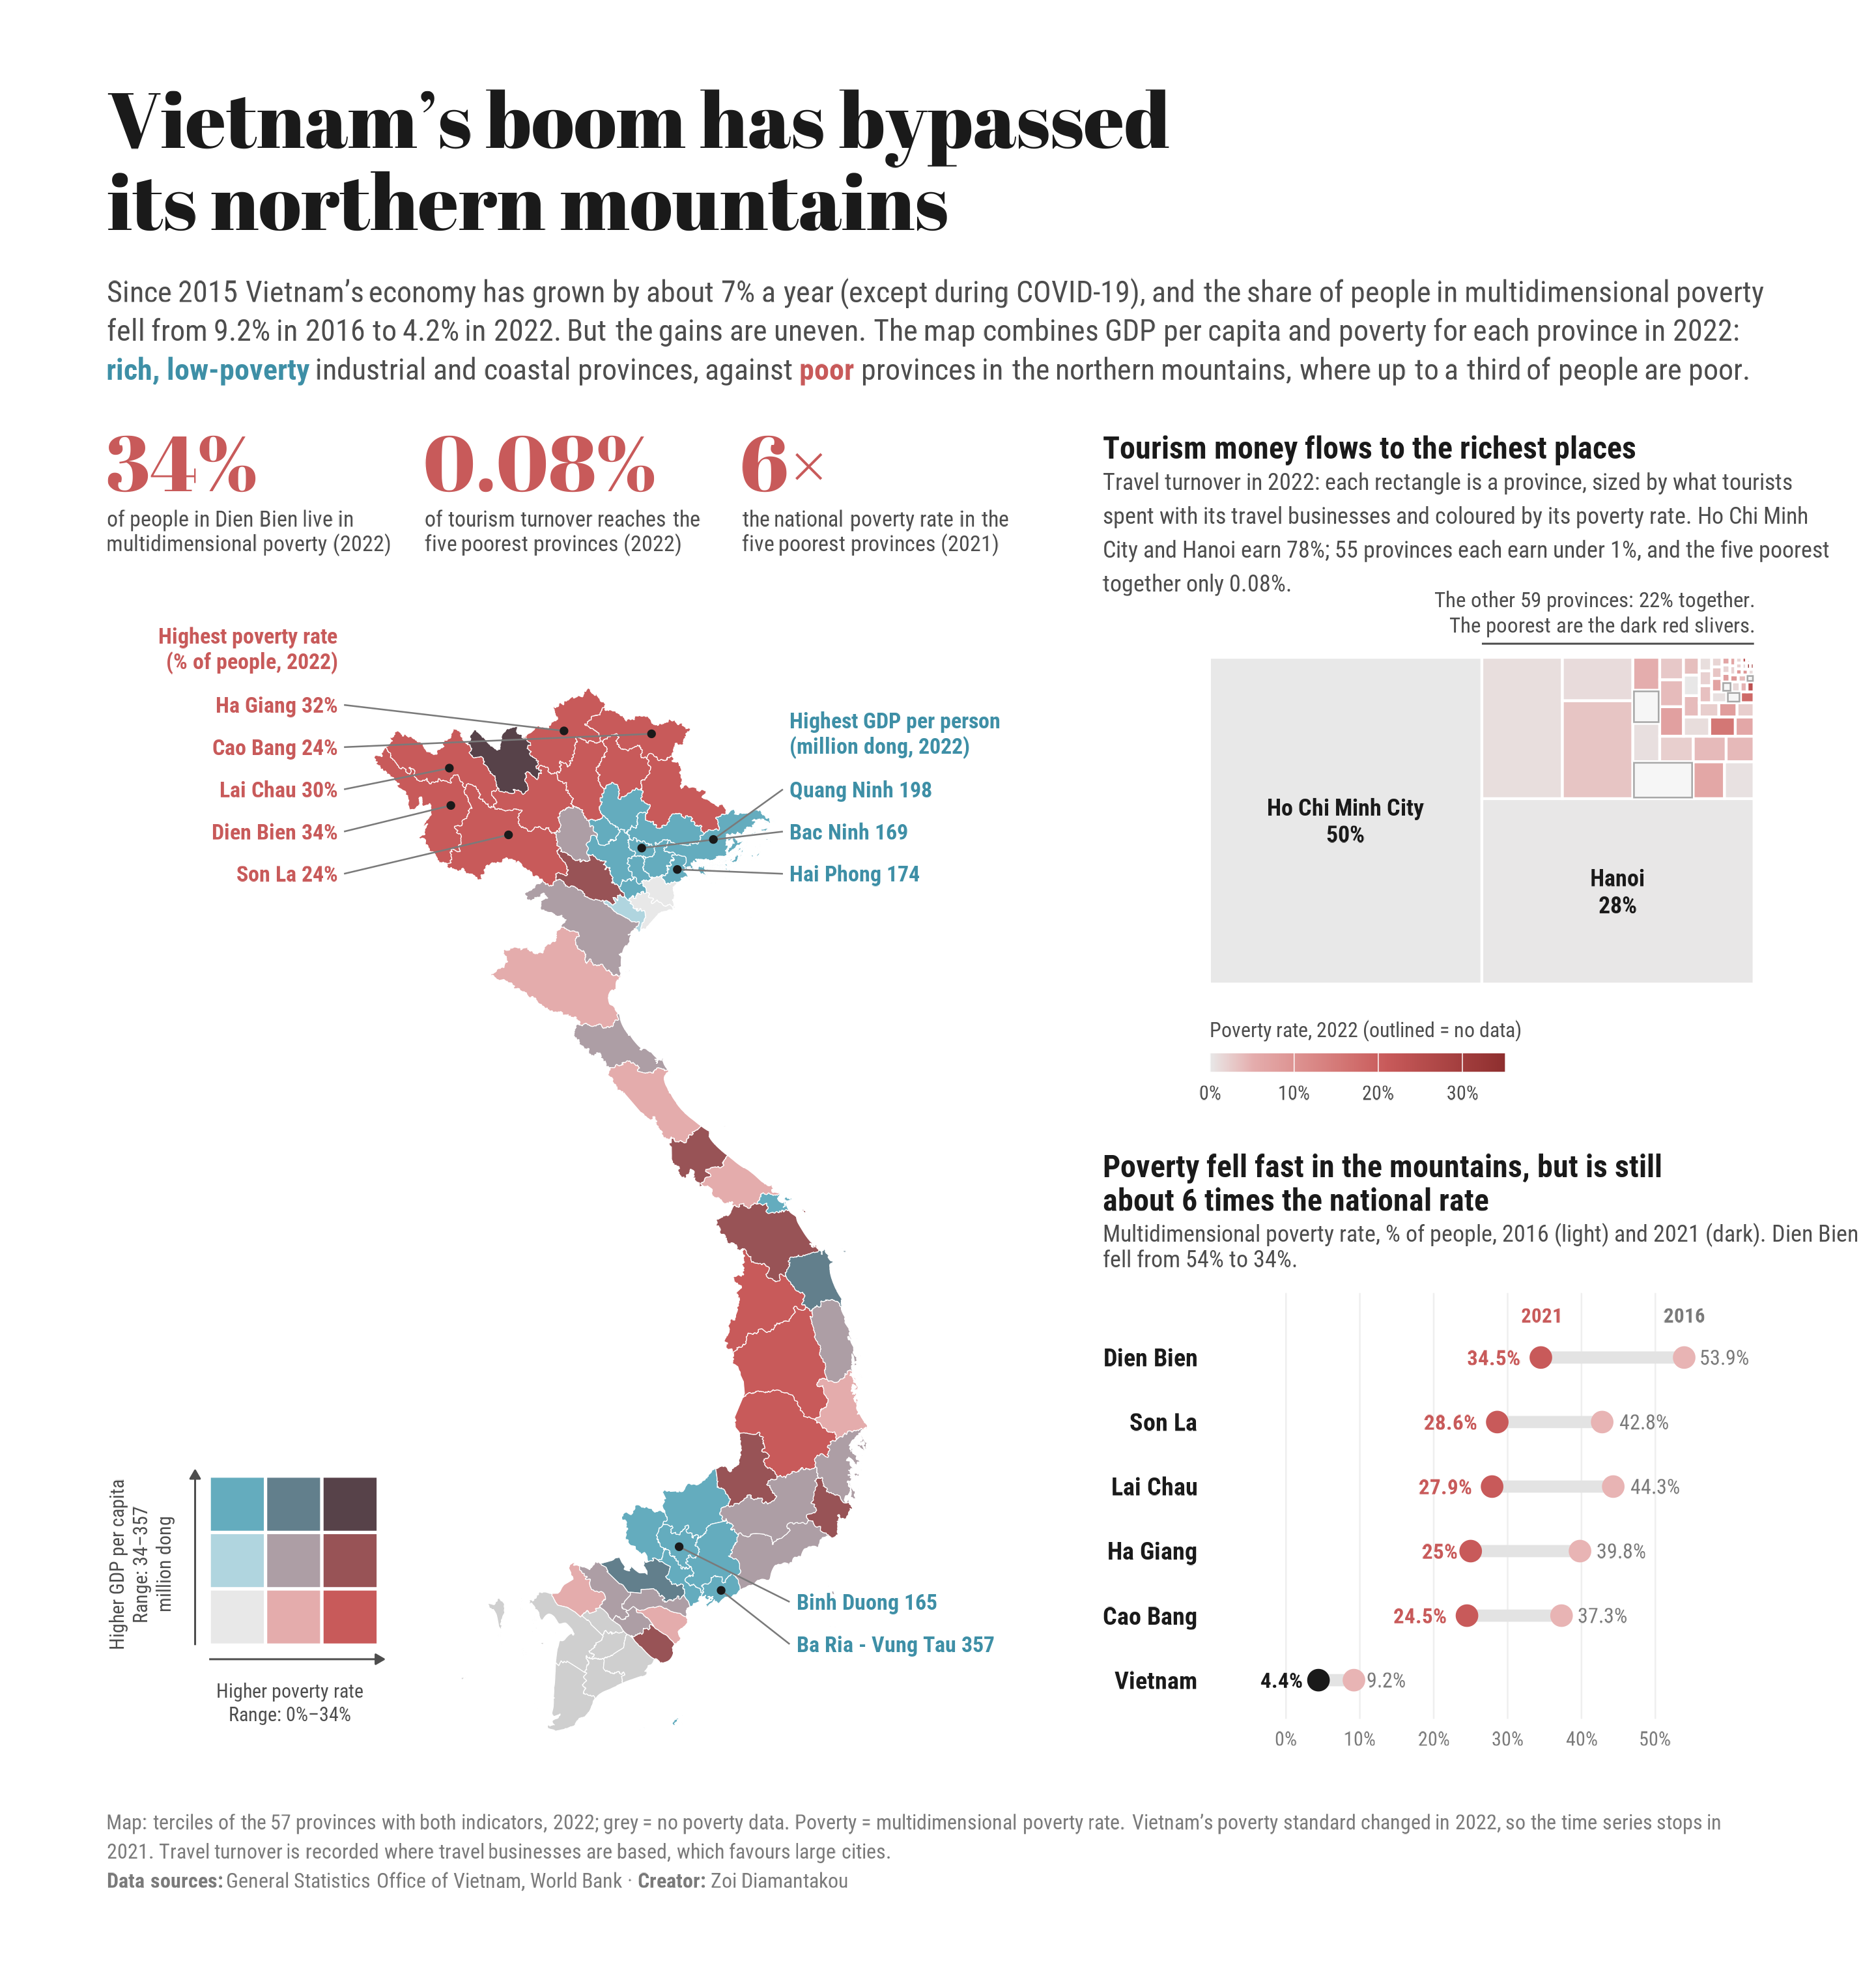

R code for this plot:
# Economic disparities and tourism across Vietnam's provinces
# Rebuilt fully in R (the original was finished in Adobe Illustrator).
# Data: General Statistics Office of Vietnam, World Bank (see Data.xlsx)

# 1. LIBRARIES -------------------------------------------------------------
library(tidyverse)
library(readxl)
library(sf)
library(ggrepel)
library(ggtext)
library(patchwork)
library(treemapify)
library(showtext)

font_add_google("Roboto Condensed", family = "rc")
font_add_google("Abril Fatface", family = "abril")
showtext_auto()
showtext_opts(dpi = 288)

ink <- "#1A1A1A"; muted <- "#4D4D4D"; faint <- "#7A7A7A"
fix_names <- \(x) str_squish(str_replace_all(x, " ", " "))   # the Excel names contain non-breaking spaces

# 2. DATA ------------------------------------------------------------------
provinces <- read_excel("data/Data.xlsx", sheet = "Data_map") |> mutate(Name = fix_names(Name))
shape     <- st_read("data/diaphantinhenglish.geojson", quiet = TRUE) |>
  mutate(Name = fix_names(Name)) |>
  left_join(provinces, by = "Name") |>
  st_crop(xmin = 100, xmax = 110, ymin = 8, ymax = 24)   # mainland only; drops the offshore archipelagos

tourism <- read_excel("data/Data.xlsx", sheet = "Data") |>
  transmute(Name = fix_names(`Cities, provincies`), turnover = TT, share = `Share TT`, MPR) |>
  filter(!is.na(share))

poverty <- read_excel("data/Data.xlsx", sheet = "Poverty rate", skip = 2) |>
  rename(Name = 1) |>
  mutate(Name = fix_names(Name)) |>
  select(Name, `2016`:`2022`) |>
  pivot_longer(-Name, names_to = "year", values_to = "rate") |>
  mutate(year = as.numeric(year))

national <- read_excel("data/Data.xlsx", sheet = "Whole country(wide)") |>
  rename(var = `Cities, provincies`) |>
  filter(!is.na(var)) |>
  pivot_longer(-var, names_to = "year", values_to = "value") |>
  mutate(year = as.numeric(year)) |>
  filter(year >= 2015)

# 3. BIVARIATE CLASSES (3 x 3, terciles) ------------------------------------
tercile <- \(x) as.integer(cut(x, quantile(x, c(0, 1/3, 2/3, 1), na.rm = TRUE), include.lowest = TRUE))
shape <- shape |>
  mutate(pov = tercile(MPR), gdp = tercile(GDP_per_capita),
         bi  = if_else(is.na(pov) | is.na(gdp), NA_character_, paste0(pov, "-", gdp)))

# poverty (x: 1 low → 3 high) × GDP per capita (y: 1 low → 3 high)
bi_pal <- c("1-1" = "#E8E8E8", "2-1" = "#E4ACAC", "3-1" = "#C85A5A",
            "1-2" = "#B0D5DF", "2-2" = "#AD9EA5", "3-2" = "#985356",
            "1-3" = "#64ACBE", "2-3" = "#627F8C", "3-3" = "#574249")
red <- "#C85A5A"; blue <- "#3E8FA6"; light_blue <- "#B0D5DF"

# provinces to label: 5 poorest (left column) and 5 richest (right, in the sea)
pts <- shape |> mutate(pt = st_point_on_surface(geometry),
                       x = st_coordinates(pt)[, 1], y = st_coordinates(pt)[, 2]) |>
  st_drop_geometry()
poor <- pts |> slice_max(MPR, n = 5) |> arrange(desc(y)) |>
  mutate(label = paste0(Name, " ", round(MPR), "%"),
         lx = 101.6, ly = seq(23.15, by = -0.6, length.out = 5))
rich <- pts |> slice_max(GDP_per_capita, n = 5) |> arrange(desc(y)) |>
  mutate(label = paste0(Name, " ", round(GDP_per_capita)),
         lx = c(108.3, 108.3, 108.3, 108.4, 108.4), ly = c(21.95, 21.35, 20.75, 10.4, 9.8))

# 4. MAP -------------------------------------------------------------------
p_map <- ggplot(shape) +
  geom_sf(aes(fill = bi), colour = "white", linewidth = 0.15) +
  geom_segment(data = poor, aes(x = lx + 0.1, y = ly, xend = x, yend = y), colour = faint, linewidth = 0.3) +
  geom_segment(data = rich, aes(x = lx - 0.1, y = ly, xend = x, yend = y), colour = faint, linewidth = 0.3) +
  geom_point(data = bind_rows(poor, rich), aes(x, y), size = 0.9, colour = ink) +
  annotate("text", x = 101.6, y = 23.95, hjust = 1, family = "rc", fontface = "bold", size = 3,
           colour = red, lineheight = 0.95, label = "Highest poverty rate\n(% of people, 2022)") +
  annotate("text", x = 108.3, y = 22.75, hjust = 0, family = "rc", fontface = "bold", size = 3,
           colour = blue, lineheight = 0.95, label = "Highest GDP per person\n(million dong, 2022)") +
  geom_text(data = poor, aes(lx, ly, label = label), hjust = 1, family = "rc", fontface = "bold",
            size = 3, colour = red) +
  geom_text(data = rich, aes(lx, ly, label = label), hjust = 0, family = "rc", fontface = "bold",
            size = 3, colour = blue) +
  scale_fill_manual(values = bi_pal, na.value = "#CFCFCF", guide = "none") +
  coord_sf(xlim = c(98.2, 112.3), ylim = c(8.3, 24.3), expand = FALSE, clip = "off") +
  theme_void()

# legend as a small 3x3 grid
leg <- expand_grid(pov = 1:3, gdp = 1:3) |> mutate(bi = paste0(pov, "-", gdp))
gdp_rng <- range(shape$GDP_per_capita, na.rm = TRUE)
pov_rng <- range(shape$MPR, na.rm = TRUE)
p_leg <- ggplot(leg, aes(pov, gdp, fill = bi)) +
  geom_tile(colour = "white", linewidth = 0.6) +
  # arrows along both axes
  annotate("segment", x = 0.5, xend = 3.6, y = 0.25, yend = 0.25, colour = muted, linewidth = 0.35,
           arrow = arrow(length = unit(1.3, "mm"), type = "closed")) +
  annotate("segment", x = 0.25, xend = 0.25, y = 0.5, yend = 3.6, colour = muted, linewidth = 0.35,
           arrow = arrow(length = unit(1.3, "mm"), type = "closed")) +
  scale_fill_manual(values = bi_pal, guide = "none") +
  labs(x = paste0("Higher poverty rate\nRange: ", round(pov_rng[1]), "%–", round(pov_rng[2]), "%"),
       y = paste0("Higher GDP per capita\nRange: ", round(gdp_rng[1]), "–", round(gdp_rng[2]), "\nmillion dong")) +
  coord_equal(clip = "off") +
  theme_void(base_family = "rc") +
  theme(axis.title.x = element_text(size = 7.5, colour = muted, lineheight = 1, margin = margin(t = 5)),
        axis.title.y = element_text(size = 7.5, colour = muted, angle = 90, lineheight = 1, margin = margin(r = 5)))

p_map <- p_map + inset_element(p_leg, left = 0, bottom = 0.02, right = 0.3, top = 0.26, align_to = "panel")

# 5. TOURISM: treemap, one rectangle per province ---------------------------
# size = travel turnover (2022), colour = multidimensional poverty rate (2022)
tm <- tourism |>
  filter(turnover > 0) |>
  mutate(short = recode(Name, "Ho Chi Minh city" = "Ho Chi Minh City", "Ha Noi" = "Hanoi"),
         label = if_else(share >= 0.2,
                         paste0(short, "\n", scales::percent(share, accuracy = 1)), ""))
tm_lay <- treemapify(tm, area = "turnover", xlim = c(0, 1), ylim = c(0, 0.6))  # wide, short rectangle
tm_lay <- tm_lay |> mutate(cx = (xmin + xmax) / 2, cy = (ymin + ymax) / 2)
# the corner with all the small provinces, for a callout
rest <- tm_lay |> filter(share < 0.2)
rest_share <- sum(rest$share)

poor5_share <- sum(tourism$share[tourism$Name %in% poor$Name])
top2        <- sum(sort(tourism$share, decreasing = TRUE)[1:2])
n_small     <- sum(tm$share < 0.01)

p_tour <- ggplot(tm_lay) +
  geom_rect(aes(xmin = xmin, xmax = xmax, ymin = ymin, ymax = ymax, fill = MPR),
            colour = "white", linewidth = 0.5) +
  # provinces without poverty data: thin grey outline so they stay visible
  geom_rect(data = filter(tm_lay, is.na(MPR)), aes(xmin = xmin + 0.002, xmax = xmax - 0.002,
                                                   ymin = ymin + 0.002, ymax = ymax - 0.002),
            fill = NA, colour = "#A8A8A8", linewidth = 0.3) +
  geom_text(aes(cx, cy, label = label), family = "rc", fontface = "bold", size = 3.2,
            colour = ink, lineheight = 0.95) +
  # bracket over the corner with all the other provinces
  annotate("segment", x = min(rest$xmin), xend = max(rest$xmax), y = 0.625, yend = 0.625,
           colour = muted, linewidth = 0.35) +
  annotate("text", x = 1, y = 0.645, hjust = 1, vjust = 0, family = "rc", size = 2.9,
           colour = muted, lineheight = 1, label = paste0("The other ", nrow(rest), " provinces: ", round(rest_share * 100),
                                          "% together.\nThe poorest are the dark red slivers.")) +
  # same poverty colours as the map's x-axis: light grey (low) to red (high)
  scale_fill_gradientn(colours = c("#E8E8E8", "#E4ACAC", red, "#8E2F2F"), values = c(0, 0.15, 0.6, 1),
                      na.value = "#F6F6F6", limits = c(0, 35),
                      breaks = c(0, 10, 20, 30), labels = \(x) paste0(x, "%"),
                      name = "Poverty rate, 2022 (outlined = no data)",
                      guide = guide_colourbar(title.position = "top", barwidth = unit(40, "mm"),
                                              barheight = unit(2.5, "mm"))) +
  scale_x_continuous(expand = c(0, 0)) + scale_y_continuous(expand = c(0, 0)) +
  coord_fixed(ratio = 1, clip = "off") +
  labs(title = "Tourism money flows to the richest places",
       subtitle = str_wrap(paste0("Travel turnover in 2022: each rectangle is a province, sized by what tourists spent ",
                                  "with its travel businesses and coloured by its poverty rate. Ho Chi Minh City and Hanoi earn ",
                                  round(top2 * 100), "%; ", n_small, " provinces each earn under 1%, and the five poorest ",
                                  "together only ", scales::percent(poor5_share, accuracy = 0.01), "."), 82)) +
  theme_void(base_family = "rc") +
  theme(plot.title.position = "plot",
        plot.title = element_text(face = "bold", size = 12, colour = ink, margin = margin(b = 3)),
        plot.subtitle = element_text(size = 9, colour = muted, lineheight = 1.2, margin = margin(b = 6)),
        legend.position = "bottom", legend.justification = "left",
        legend.title = element_text(size = 8, colour = muted),
        legend.text = element_text(size = 7.5, colour = muted),
        plot.margin = margin(0, 0, 14, 0))

# 6. POVERTY: dumbbell, 2016 vs 2021 -----------------------------------------
pov <- poverty |>
  filter(Name %in% c(poor$Name, "WHOLE COUNTRY"), year %in% c(2016, 2021)) |>
  mutate(Name = if_else(Name == "WHOLE COUNTRY", "Vietnam", Name)) |>
  pivot_wider(names_from = year, values_from = rate, names_prefix = "y") |>
  mutate(group = if_else(Name == "Vietnam", "Vietnam", "Mountain provinces"),
         Name  = fct_reorder(Name, y2021))
nat21  <- pov$y2021[pov$Name == "Vietnam"]
mtn21  <- mean(pov$y2021[pov$Name != "Vietnam"])
dien16 <- pov$y2016[pov$Name == "Dien Bien"]
dien21 <- pov$y2021[pov$Name == "Dien Bien"]
pale_red <- "#E8B4B4"

p_trend <- ggplot(pov, aes(y = Name)) +
  geom_segment(aes(x = y2021, xend = y2016, yend = Name), colour = "#E3E3E3", linewidth = 2.2) +
  geom_point(aes(x = y2016), colour = pale_red, size = 3.4) +
  geom_point(aes(x = y2021, colour = group), size = 3.4) +
  geom_text(aes(x = y2016, label = paste0(round(y2016, 1), "%")), hjust = -0.35,
            family = "rc", size = 2.8, colour = faint) +
  geom_text(aes(x = y2021, label = paste0(round(y2021, 1), "%"), colour = group), hjust = 1.4,
            family = "rc", size = 2.9, fontface = "bold") +
  annotate("text", x = c(dien16, dien21), y = 6.65, label = c("2016", "2021"), family = "rc",
           size = 2.7, colour = c(faint, red), fontface = "bold") +
  scale_colour_manual(values = c(Vietnam = ink, `Mountain provinces` = red), guide = "none") +
  scale_x_continuous(limits = c(-7, 60), breaks = seq(0, 50, 10), labels = \(x) paste0(x, "%")) +
  scale_y_discrete(expand = expansion(add = c(0.6, 1))) +
  coord_cartesian(clip = "off") +
  labs(title = paste0("Poverty fell fast in the mountains, but is still\nabout ", round(mtn21 / nat21),
                      " times the national rate"),
       subtitle = str_wrap(paste0("Multidimensional poverty rate, % of people, 2016 (light) and 2021 (dark). ",
                                  "Dien Bien fell from ", round(dien16), "% to ", round(dien21), "%."), 85)) +
  theme_minimal(base_family = "rc") +
  theme(plot.title.position = "plot",
        plot.title = element_text(face = "bold", size = 12, colour = ink, margin = margin(b = 3)),
        plot.subtitle = element_text(size = 9, colour = muted, margin = margin(b = 8)),
        axis.title = element_blank(),
        axis.text.y = element_text(size = 9.5, colour = ink, face = "bold"),
        axis.text.x = element_text(size = 7.5, colour = faint),
        panel.grid = element_blank(),
        panel.grid.major.x = element_line(colour = "#EFEFEF", linewidth = 0.3))

# 6b. SCALED-UP NUMBERS -------------------------------------------------------
mpr_dien <- shape$MPR[shape$Name == "Dien Bien"][1]
kpi <- tibble(x = c(0, 1, 2),
              big = c(paste0(round(mpr_dien), "%"),
                      scales::percent(poor5_share, accuracy = 0.01),
                      paste0(round(mtn21 / nat21), "×")),
              small = c("of people in Dien Bien live in<br>multidimensional poverty (2022)",
                        "of tourism turnover reaches the<br>five poorest provinces (2022)",
                        "the national poverty rate in the<br>five poorest provinces (2021)"))
# each number + its text as one text block, so they can never overlap
kpi <- kpi |>
  mutate(label = paste0("<span style='font-family:abril;font-size:30pt;color:", red, "'>", big, "</span>",
                        "<br>", small))
p_kpi <- ggplot(kpi) +
  geom_richtext(aes(x, 1, label = label), hjust = 0, vjust = 1, family = "rc", size = 3,
                colour = muted, fill = NA, label.colour = NA, lineheight = 1.1,
                label.padding = unit(0, "pt")) +
  scale_x_continuous(limits = c(0, 3), expand = c(0, 0)) +
  scale_y_continuous(limits = c(0, 1), expand = c(0, 0)) +
  coord_cartesian(clip = "off") +
  theme_void() +
  theme(plot.margin = margin(0, 0, 6, 0))

# 7. LAYOUT ----------------------------------------------------------------
mpr <- national |> filter(var == "MPR", !is.na(value))
st <- paste0(
  "Since 2015 Vietnam's economy has grown by about 7% a year (except during COVID-19), and the share of people ",
  "in multidimensional poverty fell from ", mpr$value[1], "% in ", mpr$year[1], " to ", tail(mpr$value, 1),
  "% in 2022. But the gains are uneven. The map combines GDP per capita and poverty for each province in 2022: ",
  "<span style='color:", blue, "'>**rich, low-poverty**</span> industrial and coastal provinces, against ",
  "<span style='color:", red, "'>**poor**</span> provinces in the northern mountains, where up to a third of people are poor.")

# Two independent columns, so the big numbers start level with the tourism title (no gap):
# left = big numbers above the map; right = tourism waffle above the poverty dumbbell.
left  <- wrap_elements(full = p_kpi / p_map + plot_layout(heights = c(0.12, 0.88)))
right <- wrap_elements(full = p_tour / p_trend + plot_layout(heights = c(0.48, 0.52)))
p <- left + right + plot_layout(widths = c(1.4, 1)) +
  plot_annotation(
    title = "Vietnam's boom has bypassed<br>its northern mountains",
    subtitle = st,
    caption = paste0("Map: terciles of the 57 provinces with both indicators, 2022; grey = no poverty data. ",
                     "Poverty = multidimensional poverty rate. ",
                     "Vietnam's poverty standard changed in 2022, so the time series stops in 2021. ",
                     "Travel turnover is recorded where travel businesses are based, which favours large cities.<br>",
                     "**Data sources:** General Statistics Office of Vietnam, World Bank · **Creator:** Zoi Diamantakou"),
    theme = theme(
      text = element_text(family = "rc"),
      plot.title = element_textbox_simple(family = "abril", size = 30, colour = ink, lineheight = 1.05,
                                         margin = margin(b = 12)),
      plot.subtitle = element_textbox_simple(size = 11.5, colour = muted, lineheight = 1.3,
                                             margin = margin(b = 14)),
      plot.caption = element_textbox_simple(size = 8, colour = faint, lineheight = 1.4,
                                            margin = margin(t = 14)),
      plot.background = element_rect(fill = "white", colour = NA),
      plot.margin = margin(36, 36, 30, 36)))

ggsave("vietnam.png", p, width = 10, height = 10.5, dpi = 288, bg = "white")
